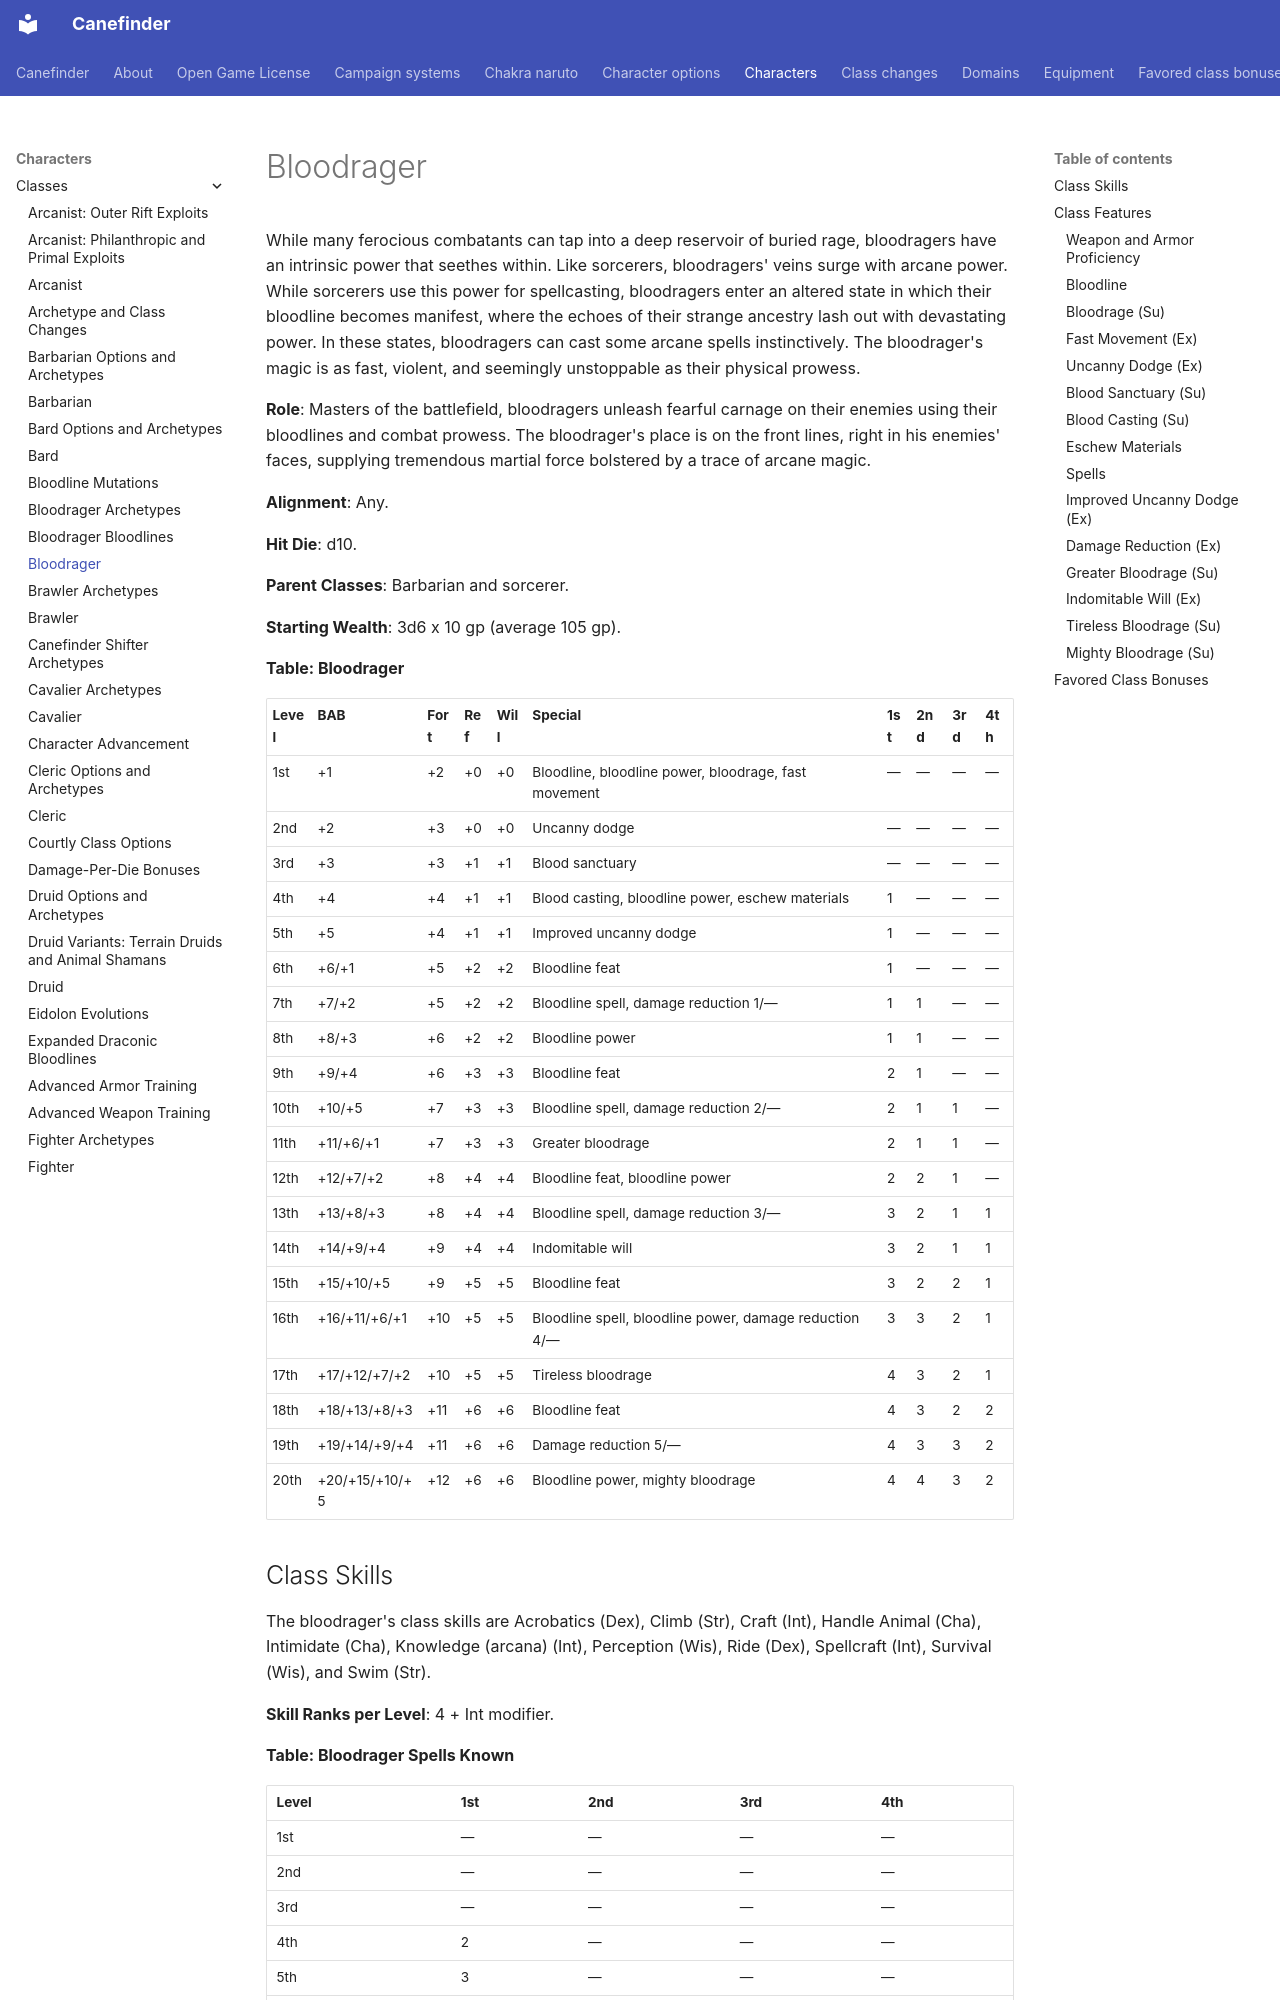

repository: canefinderhouserules/Canefinderhouserules · page: characters/classes/bloodrager/index.html · generator: mkdocs

# Bloodrager

While many ferocious combatants can tap into a deep reservoir of buried rage, bloodragers have an intrinsic power that seethes within. Like sorcerers, bloodragers' veins surge with arcane power. While sorcerers use this power for spellcasting, bloodragers enter an altered state in which their bloodline becomes manifest, where the echoes of their strange ancestry lash out with devastating power. In these states, bloodragers can cast some arcane spells instinctively. The bloodrager's magic is as fast, violent, and seemingly unstoppable as their physical prowess.

**Role**: Masters of the battlefield, bloodragers unleash fearful carnage on their enemies using their bloodlines and combat prowess. The bloodrager's place is on the front lines, right in his enemies' faces, supplying tremendous martial force bolstered by a trace of arcane magic.

**Alignment**: Any.

**Hit Die**: d10.

**Parent Classes**: Barbarian and sorcerer.

**Starting Wealth**: 3d6 x 10 gp (average 105 gp).

**Table: Bloodrager**

| Level | BAB | Fort | Ref | Will | Special | 1st | 2nd | 3rd | 4th |
|---|---|---|---|---|---|---|---|---|---|
| 1st | +1 | +2 | +0 | +0 | Bloodline, bloodline power, bloodrage, fast movement | — | — | — | — |
| 2nd | +2 | +3 | +0 | +0 | Uncanny dodge | — | — | — | — |
| 3rd | +3 | +3 | +1 | +1 | Blood sanctuary | — | — | — | — |
| 4th | +4 | +4 | +1 | +1 | Blood casting, bloodline power, eschew materials | 1 | — | — | — |
| 5th | +5 | +4 | +1 | +1 | Improved uncanny dodge | 1 | — | — | — |
| 6th | +6/+1 | +5 | +2 | +2 | Bloodline feat | 1 | — | — | — |
| 7th | +7/+2 | +5 | +2 | +2 | Bloodline spell, damage reduction 1/— | 1 | 1 | — | — |
| 8th | +8/+3 | +6 | +2 | +2 | Bloodline power | 1 | 1 | — | — |
| 9th | +9/+4 | +6 | +3 | +3 | Bloodline feat | 2 | 1 | — | — |
| 10th | +10/+5 | +7 | +3 | +3 | Bloodline spell, damage reduction 2/— | 2 | 1 | 1 | — |
| 11th | +11/+6/+1 | +7 | +3 | +3 | Greater bloodrage | 2 | 1 | 1 | — |
| 12th | +12/+7/+2 | +8 | +4 | +4 | Bloodline feat, bloodline power | 2 | 2 | 1 | — |
| 13th | +13/+8/+3 | +8 | +4 | +4 | Bloodline spell, damage reduction 3/— | 3 | 2 | 1 | 1 |
| 14th | +14/+9/+4 | +9 | +4 | +4 | Indomitable will | 3 | 2 | 1 | 1 |
| 15th | +15/+10/+5 | +9 | +5 | +5 | Bloodline feat | 3 | 2 | 2 | 1 |
| 16th | +16/+11/+6/+1 | +10 | +5 | +5 | Bloodline spell, bloodline power, damage reduction 4/— | 3 | 3 | 2 | 1 |
| 17th | +17/+12/+7/+2 | +10 | +5 | +5 | Tireless bloodrage | 4 | 3 | 2 | 1 |
| 18th | +18/+13/+8/+3 | +11 | +6 | +6 | Bloodline feat | 4 | 3 | 2 | 2 |
| 19th | +19/+14/+9/+4 | +11 | +6 | +6 | Damage reduction 5/— | 4 | 3 | 3 | 2 |
| 20th | +20/+15/+10/+5 | +12 | +6 | +6 | Bloodline power, mighty bloodrage | 4 | 4 | 3 | 2 |

## Class Skills

The bloodrager's class skills are Acrobatics (Dex), Climb (Str), Craft (Int), Handle Animal (Cha), Intimidate (Cha), Knowledge (arcana) (Int), Perception (Wis), Ride (Dex), Spellcraft (Int), Survival (Wis), and Swim (Str).

**Skill Ranks per Level**: 4 + Int modifier.

**Table: Bloodrager Spells Known**

| Level | 1st | 2nd | 3rd | 4th |
|---|---|---|---|---|
| 1st | — | — | — | — |
| 2nd | — | — | — | — |
| 3rd | — | — | — | — |
| 4th | 2 | — | — | — |
| 5th | 3 | — | — | — |
| 6th | 4 | — | — | — |
| 7th | 4 | 2 | — | — |
| 8th | 4 | 3 | — | — |
| 9th | 5 | 4 | — | — |
| 10th | 5 | 4 | 2 | — |
| 11th | 5 | 4 | 3 | — |
| 12th | 6 | 5 | 4 | — |
| 13th | 6 | 5 | 4 | 2 |
| 14th | 6 | 5 | 4 | 3 |
| 15th | 6 | 6 | 5 | 4 |
| 16th | 6 | 6 | 5 | 4 |
| 17th | 6 | 6 | 5 | 4 |
| 18th | 6 | 6 | 6 | 5 |
| 19th | 6 | 6 | 6 | 5 |
| 20th | 6 | 6 | 6 | 5 |

## Class Features

The following are the class features of the bloodrager.
